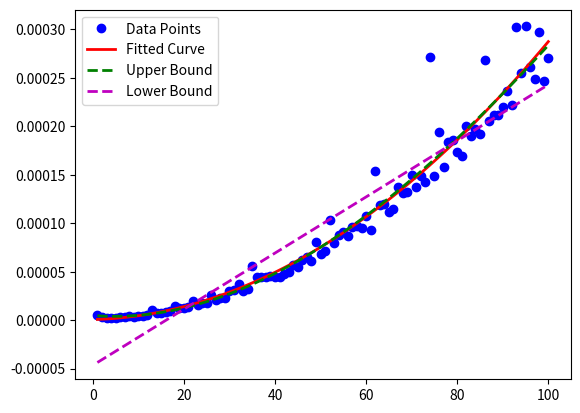

The script that saved this image:
import time
import numpy as np
import matplotlib.pyplot as plt

def f(n):
    x = 1
    for i in range(1, n + 1):
        for j in range(1, n + 1):
            x += 1
    return x

n_values = np.arange(1, 101)
execution_times = np.zeros_like(n_values, dtype=float)

for idx, n in enumerate(n_values):
    start_time = time.time()
    f(n)
    execution_times[idx] = time.time() - start_time

# Fit a polynomial curve to the data
fit_coefficients = np.polyfit(n_values, execution_times, 2)
fitted_curve = np.polyval(fit_coefficients, n_values)

# Upper bound (Big-O): cubic polynomial
upper_bound_coefficients = np.polyfit(n_values, execution_times, 3)
upper_bound_curve = np.polyval(upper_bound_coefficients, n_values)
upper_bound_expression = np.poly1d(upper_bound_coefficients)

# Lower bound (Big-Omega): linear polynomial
lower_bound_coefficients = np.polyfit(n_values, execution_times, 1)
lower_bound_curve = np.polyval(lower_bound_coefficients, n_values)
lower_bound_expression = np.poly1d(lower_bound_coefficients)

# Print expressions
print("Fitted Curve:", np.poly1d(fit_coefficients))
print("Upper Bound (Big-O):", upper_bound_expression)
print("Lower Bound (Big-Omega):", lower_bound_expression)

# Plotting
plt.figure()
plt.plot(n_values, execution_times, 'bo', label='Data Points')
plt.plot(n_values, fitted_curve, 'r-', linewidth=2, label='Fitted Curve')
plt.plot(n_values, upper_bound_curve, 'g--', linewidth=2, label='Upper Bound')
plt.plot(n_values, lower_bound_curve, 'm--', linewidth=2, label='Lower Bound')
plt.legend()
plt.show()
